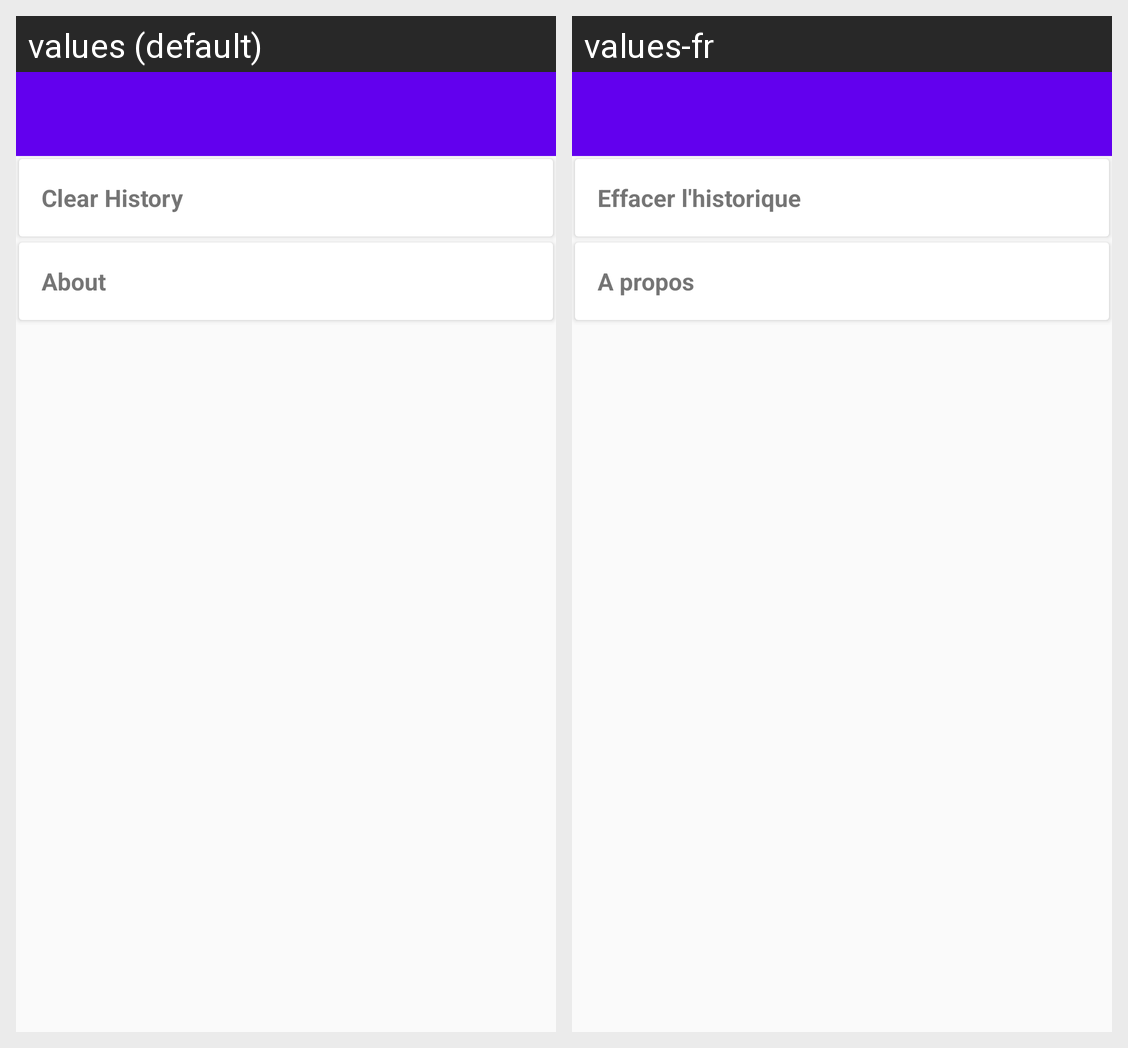

The Android screen above is rendered under two locales of the same app. Produce the string resources it draws, with the default and per-locale values.
Android screen res/layout/activity_settings.xml rendered under 2 locales, left to right: values (default), values-fr. Device: Nexus 5 (rendered at 1080×1920; each locale shown at half size, 540×960, under a caption strip naming it); theme AppTheme.
Strings drawn on this screen, with the default value and each locale's value (text and hints the layout hard-codes, and strings that could not be matched under every locale, appear in the picture but are not listed):

clear_history
  values: Clear History
  values-fr: Effacer l'historique

about
  values: About
  values-fr: A propos
